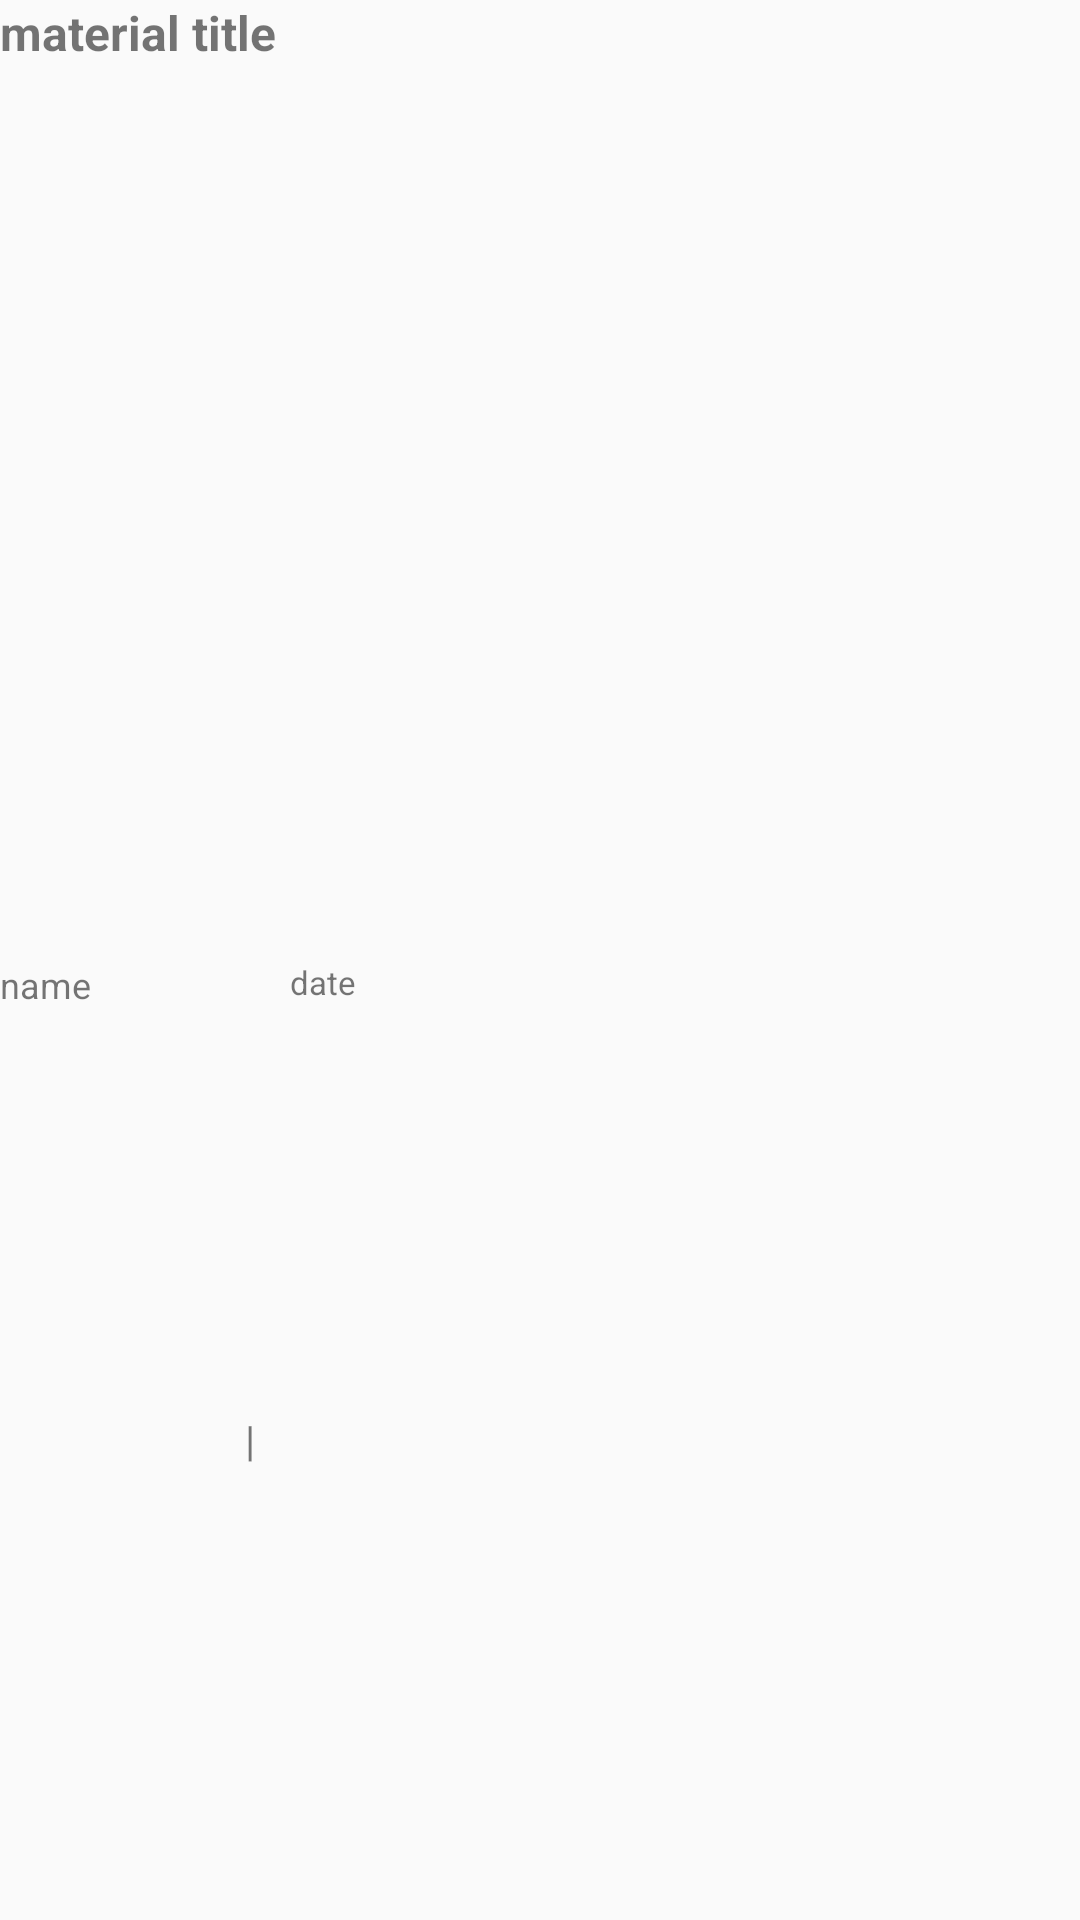

Write the Android layout XML for this screen, with the resource values it uses.
<!-- AndroidManifest.xml: application theme Theme.StudyWithMeApplication -->
<!-- res/layout/controll_bulletin_sharing_materials.xml -->
<?xml version="1.0" encoding="utf-8"?>
<LinearLayout xmlns:android="http://schemas.android.com/apk/res/android"
    android:layout_width="match_parent"
    android:layout_height="50dp"
    android:orientation="vertical"
    android:layout_margin="8dp"
    android:weightSum="20">

    <TextView
        android:id="@+id/sharingmat_title_textView"
        android:layout_width="match_parent"
        android:layout_height="0dp"
        android:layout_weight="10"
        android:ellipsize="end"
        android:ems="5"
        android:gravity="left"
        android:maxLines="1"
        android:text="material title"
        android:textSize="16sp"
        android:textStyle="bold" />

    <LinearLayout
        android:layout_width="match_parent"
        android:layout_height="0dp"
        android:layout_weight="10"
        android:orientation="horizontal"
        android:weightSum="10">

        <TextView
            android:id="@+id/question_name_textView"
            android:layout_width="wrap_content"
            android:layout_height="match_parent"
            android:ellipsize="end"
            android:ems="5"
            android:gravity="left"
            android:maxLines="1"
            android:text="name"
            android:textSize="12sp" />

        <TextView
            android:layout_width="0dp"
            android:layout_height="match_parent"
            android:layout_weight="1"
            android:gravity="center"
            android:text="|" />

        <TextView
            android:id="@+id/question_date_textView"
            android:layout_width="wrap_content"
            android:layout_height="match_parent"
            android:gravity="left"
            android:text="date"
            android:textSize="11sp" />

    </LinearLayout>
</LinearLayout>
<!-- resources referenced by this layout -->
<resources>
  <style name="Theme.StudyWithMeApplication" parent="Theme.AppCompat.DayNight">
          
          <item name="colorPrimary">@color/white</item>
          <item name="colorPrimaryVariant">@color/purple_700</item>
          <item name="colorOnPrimary">@color/white</item>
          
          <item name="colorSecondary">@color/teal_200</item>
          <item name="colorSecondaryVariant">@color/teal_700</item>
          <item name="colorOnSecondary">@color/black</item>
          
          <item name="android:statusBarColor" tools:targetApi="l">?attr/colorPrimaryVariant</item>
          
      </style>
  <color name="white">#FFFFFFFF</color>
  <color name="purple_700">#FF3700B3</color>
  <color name="teal_200">#FF03DAC5</color>
  <color name="teal_700">#FF018786</color>
  <color name="black">#FF000000</color>
</resources>
